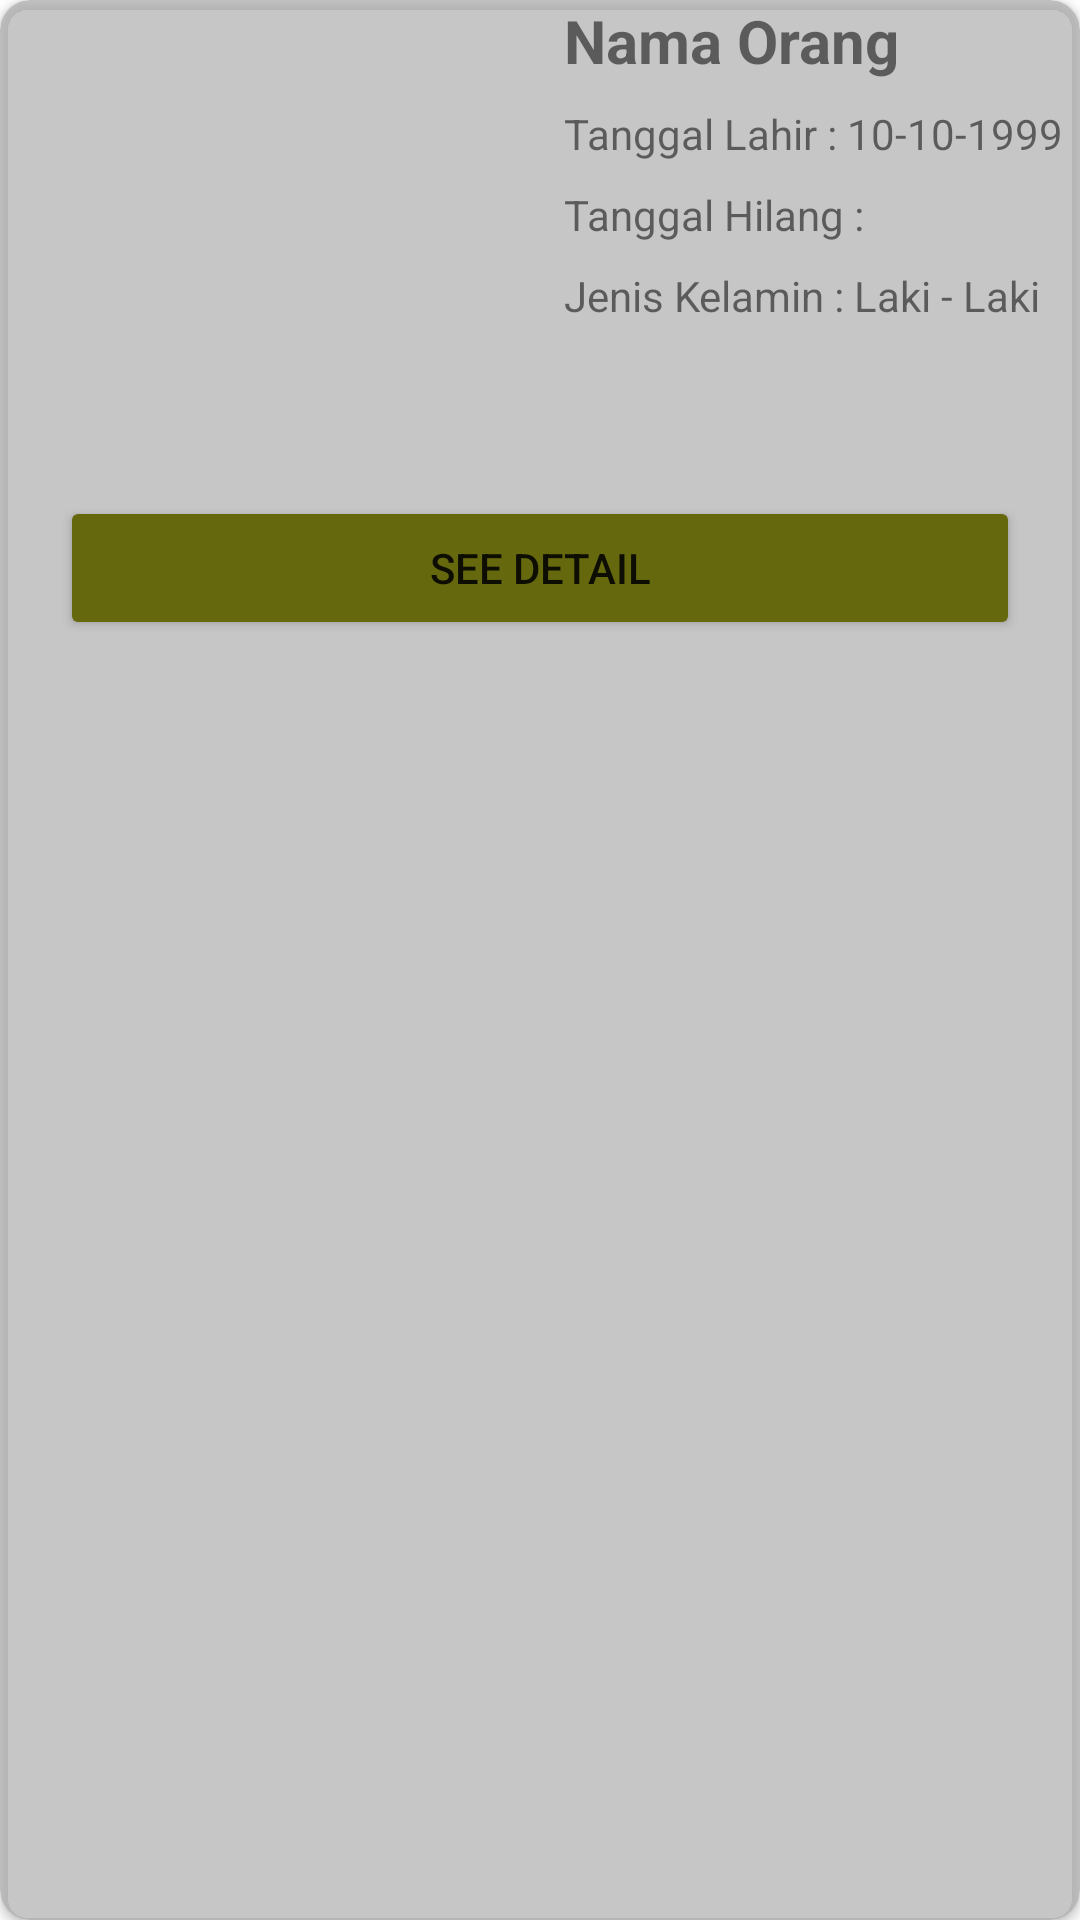

Android layout source for this screen:
<!-- AndroidManifest.xml: application theme Theme.DaftarPencarianOrang -->
<!-- res/layout/missing_list_item.xml -->
<?xml version="1.0" encoding="utf-8"?>

<androidx.cardview.widget.CardView
    xmlns:android="http://schemas.android.com/apk/res/android"
    xmlns:app="http://schemas.android.com/apk/res-auto"
    xmlns:tools="http://schemas.android.com/tools"
    app:cardCornerRadius="10dp"
    android:layout_margin="5dp"
    app:cardBackgroundColor="#aaaa"
    android:layout_width="match_parent"
    android:layout_height="wrap_content"
    android:orientation="vertical">

    <RelativeLayout
        android:layout_width="match_parent"
        android:layout_height="wrap_content"
        android:id="@+id/relamli">

    <LinearLayout
        android:id="@+id/linearmli"
        android:layout_width="match_parent"
        android:layout_height="wrap_content"
        android:baselineAligned="false"
        android:orientation="horizontal">

        <RelativeLayout
            android:layout_width="0dp"
            android:layout_height="wrap_content"
            android:layout_weight="1">

            <ImageView
                android:id="@+id/missing_person_image"
                android:layout_width="match_parent"
                android:layout_height="150sp"
                android:layout_marginEnd="8dp"
                android:scaleType="centerCrop"
                android:src="@drawable/profile" />
        </RelativeLayout>

        <RelativeLayout
            android:layout_width="0dp"
            android:layout_height="wrap_content"
            android:layout_weight="1">

            <TextView
                android:id="@+id/missing_name"
                android:layout_width="match_parent"
                android:layout_height="wrap_content"
                android:layout_marginStart="8dp"
                android:maxLines="1"
                android:text="Nama Orang Hilang"
                android:textColor="@color/mycolor1"
                android:textSize="20sp"
                android:textStyle="bold" />

            <TextView
                android:id="@+id/born"
                android:layout_width="match_parent"
                android:layout_height="wrap_content"
                android:layout_below="@id/missing_name"
                android:layout_marginStart="8dp"
                android:layout_marginTop="8dp"
                android:maxLines="1"
                android:text="Tanggal Lahir : 10-10-1999" />

            <TextView
                android:id="@+id/missing_date"
                android:layout_width="match_parent"
                android:layout_height="wrap_content"
                android:layout_below="@id/born"
                android:layout_marginStart="8dp"
                android:layout_marginTop="8dp"
                android:maxLines="1"
                android:text="Tanggal Hilang : 03-02-2021" />

            <TextView
                android:id="@+id/gender"
                android:layout_width="match_parent"
                android:layout_height="wrap_content"
                android:layout_below="@id/missing_date"
                android:layout_marginStart="8dp"
                android:layout_marginTop="8dp"
                android:maxLines="1"
                android:text="Jenis Kelamin : Laki - Laki" />



        </RelativeLayout>


    </LinearLayout>
        <ImageView
            android:layout_marginTop="-20dp"
            android:id="@+id/imgShare"
            android:layout_below="@id/linearmli"
            android:layout_alignParentEnd="true"
            android:layout_marginEnd="25sp"
            android:layout_width="35dp"
            android:layout_height="35dp"
            android:src="@drawable/ic_baseline_share_24"
            />
        <Button
            android:id="@+id/see_detail"
            android:layout_width="match_parent"
            android:layout_height="wrap_content"
            android:layout_below="@id/imgShare"
            android:layout_marginHorizontal="20sp"
            android:layout_marginBottom="8dp"
            android:backgroundTint="#65680D"
            android:padding="10sp"
            android:text="see Detail"
            tools:targetApi="lollipop" />

        <Button
            android:id="@+id/edit"
            android:layout_width="match_parent"
            android:layout_height="wrap_content"
            android:layout_below="@id/see_detail"
            android:layout_marginHorizontal="20sp"
            android:layout_marginBottom="8dp"
            android:backgroundTint="#65680D"
            android:padding="10sp"
            android:text="Edit"
            android:visibility="gone"
            tools:targetApi="lollipop" />


        <Button
            android:visibility="gone"
            android:id="@+id/hapus"
            android:layout_width="match_parent"
            android:layout_height="wrap_content"
            android:layout_below="@id/edit"
            android:layout_marginHorizontal="20sp"
            android:layout_marginBottom="8dp"
            android:backgroundTint="#65680D"
            android:padding="10sp"
            android:text="Hapus"
            tools:targetApi="lollipop" />

    </RelativeLayout>

</androidx.cardview.widget.CardView>
<!-- resources referenced by this layout -->
<resources>
  <style name="Theme.DaftarPencarianOrang" parent="Theme.MaterialComponents.Light.NoActionBar">
          
          <item name="colorPrimary">@color/purple_500</item>
          <item name="colorPrimaryVariant">@color/purple_700</item>
          <item name="colorOnPrimary">@color/white</item>
          
          <item name="colorSecondary">@color/teal_200</item>
          <item name="colorSecondaryVariant">@color/teal_700</item>
          <item name="colorOnSecondary">@color/black</item>
          
          <item name="android:statusBarColor" tools:targetApi="l">?attr/colorPrimaryVariant</item>
          
      </style>
  <!-- not gathered from this repository: default colours our renderer supplied (Android Studio template values) -->
  <color name="purple_500">#FF6200EE</color>
  <color name="purple_700">#FF3700B3</color>
  <color name="teal_200">#FF03DAC5</color>
  <color name="teal_700">#FF018786</color>
  <color name="black">#FF000000</color>
  <color name="white">#FFFFFFFF</color>
</resources>
